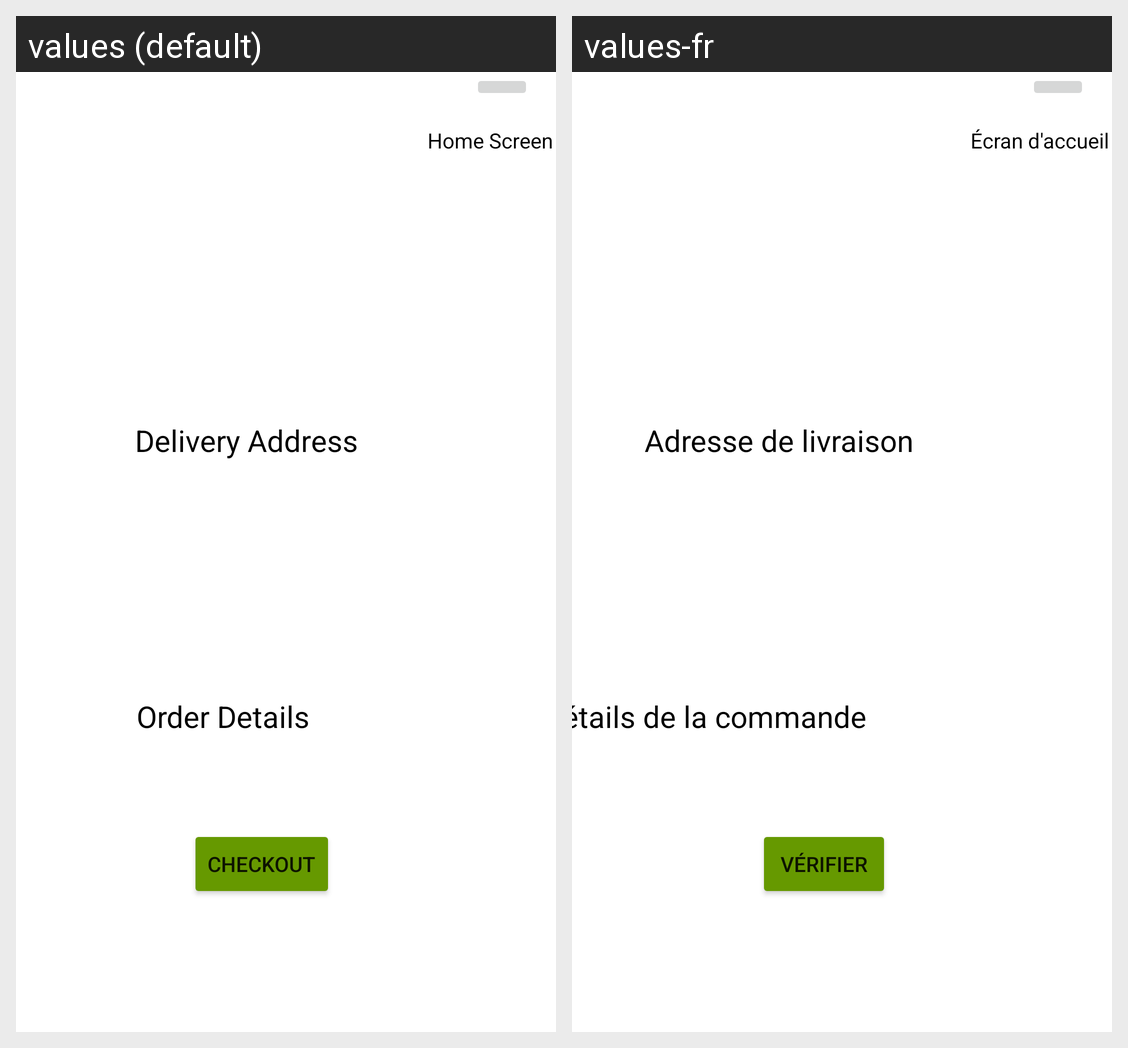

Locale-by-locale string values for the Android screen shown in this grid:
Android screen res/layout/activity_check_out.xml rendered under 2 locales, left to right: values (default), values-fr. Device: Nexus 5 (rendered at 1080×1920; each locale shown at half size, 540×960, under a caption strip naming it); theme Theme.MalcolmAssign2.
Strings drawn on this screen, with the default value and each locale's value (text and hints the layout hard-codes, and strings that could not be matched under every locale, appear in the picture but are not listed):

delivery_address
  values: Delivery Address
  values-fr: Adresse de livraison

order_details
  values: Order Details
  values-fr: détails de la commande

checkout
  values: Checkout
  values-fr: Vérifier

back_to_home_screen
  values: Home Screen
  values-fr: Écran d'accueil
